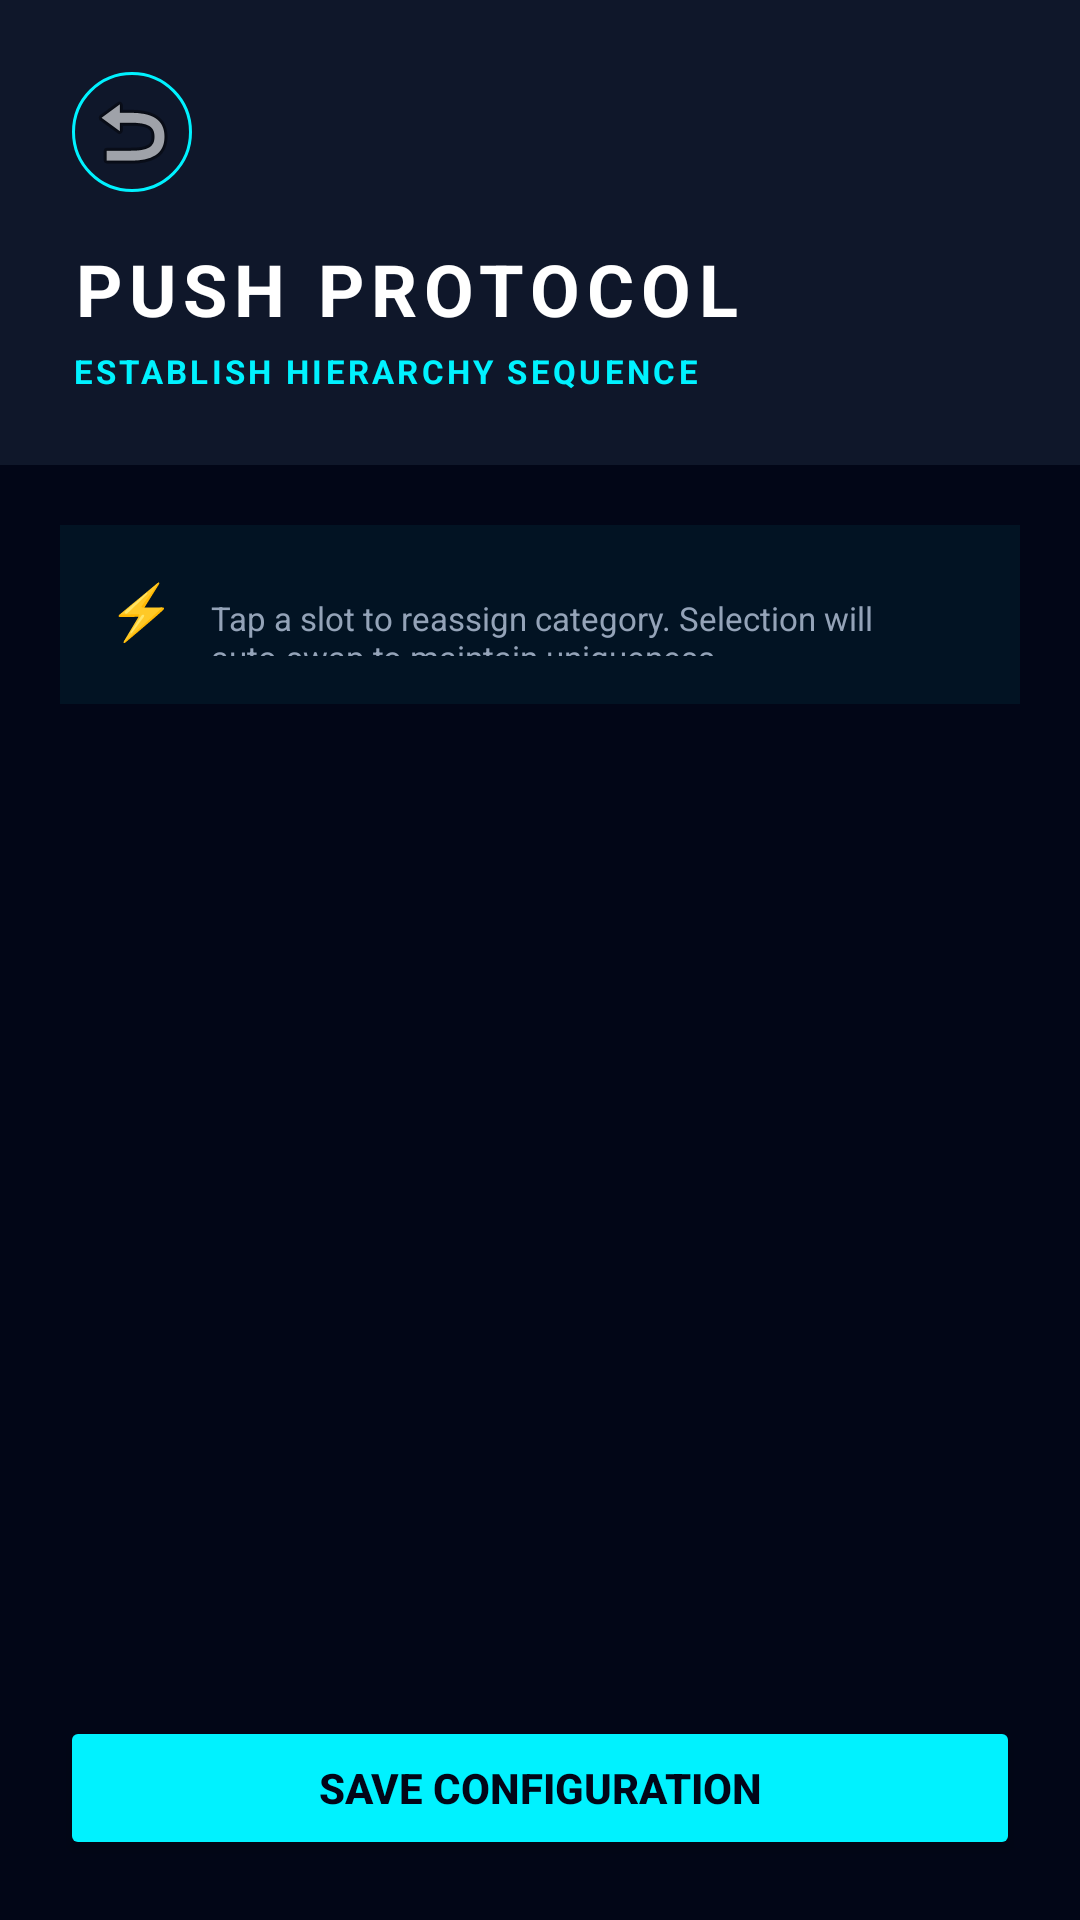

The Android layout XML behind this screen, and the referenced resources:
<!-- AndroidManifest.xml: activity theme Theme.Ranklifts_java -->
<!-- res/layout/activity_movement_priority.xml -->
<?xml version="1.0" encoding="utf-8"?>
<LinearLayout xmlns:android="http://schemas.android.com/apk/res/android"
    xmlns:app="http://schemas.android.com/apk/res-auto"
    android:layout_width="match_parent"
    android:layout_height="match_parent"
    android:background="#020617"
    android:orientation="vertical">

    
    <LinearLayout
        android:layout_width="match_parent"
        android:layout_height="wrap_content"
        android:orientation="vertical"
        android:padding="24dp"
        android:paddingTop="48dp"
        android:background="#0f172a">

        <ImageButton
            android:id="@+id/btn_back"
            android:layout_width="40dp"
            android:layout_height="40dp"
            android:layout_marginBottom="16dp"
            android:background="@drawable/cyber_button_back"
            android:src="@android:drawable/ic_menu_revert"
            android:contentDescription="Back"
            android:onClick="finish" />

        <TextView
            android:id="@+id/tv_title"
            android:layout_width="wrap_content"
            android:layout_height="wrap_content"
            android:text="PUSH PROTOCOL"
            android:textColor="#FFFFFF"
            android:textSize="24sp"
            android:textStyle="bold"
            android:letterSpacing="0.1" />

        <TextView
            android:id="@+id/tv_subtitle"
            android:layout_width="wrap_content"
            android:layout_height="wrap_content"
            android:layout_marginTop="4dp"
            android:text="ESTABLISH HIERARCHY SEQUENCE"
            android:textColor="#00f2ff"
            android:textSize="11sp"
            android:textStyle="bold"
            android:letterSpacing="0.1" />

    </LinearLayout>

    
    <LinearLayout
        android:layout_width="match_parent"
        android:layout_height="wrap_content"
        android:layout_margin="20dp"
        android:background="#0D00f2ff"
        android:orientation="horizontal"
        android:padding="16dp">

        <TextView
            android:layout_width="wrap_content"
            android:layout_height="wrap_content"
            android:text="⚡"
            android:textSize="18sp" />

        <TextView
            android:layout_width="match_parent"
            android:layout_height="wrap_content"
            android:layout_marginStart="12dp"
            android:text="Tap a slot to reassign category. Selection will auto-swap to maintain uniqueness."
            android:textColor="#94a3b8"
            android:textSize="11sp" />

    </LinearLayout>

    
    <androidx.recyclerview.widget.RecyclerView
        android:id="@+id/rv_priorities"
        android:layout_width="match_parent"
        android:layout_height="0dp"
        android:layout_weight="1"
        android:padding="20dp"
        android:clipToPadding="false" />

    
    <LinearLayout
        android:layout_width="match_parent"
        android:layout_height="wrap_content"
        android:orientation="vertical"
        android:padding="20dp"
        android:background="#020617">

        <Button
            android:id="@+id/btn_save"
            android:layout_width="match_parent"
            android:layout_height="wrap_content"
            android:backgroundTint="#00f2ff"
            android:text="SAVE CONFIGURATION"
            android:textColor="#020617"
            android:textStyle="bold" />

    </LinearLayout>

</LinearLayout>
<!-- resources referenced by this layout -->
<resources>
  <!-- drawable cyber_button_back (drawable) -->
  <?xml version="1.0" encoding="utf-8"?>
  <shape xmlns:android="http://schemas.android.com/apk/res/android">
      <solid android:color="#0f172a" />
      <stroke android:width="1dp" android:color="#00f2ff" />
      <corners android:radius="20dp" />
  </shape>
  <style name="Theme.Ranklifts_java" parent="Theme.Material3.DayNight.NoActionBar">
          <item name="colorPrimary">#00f2ff</item>
          <item name="colorPrimaryVariant">#00a3b0</item>
          <item name="colorOnPrimary">#020617</item>
          <item name="colorSecondary">#0f172a</item>
          <item name="colorSecondaryVariant">#1e293b</item>
          <item name="colorOnSecondary">#ffffff</item>
          <item name="android:statusBarColor">#020617</item>
          <item name="android:windowBackground">#020617</item>
      </style>
</resources>
